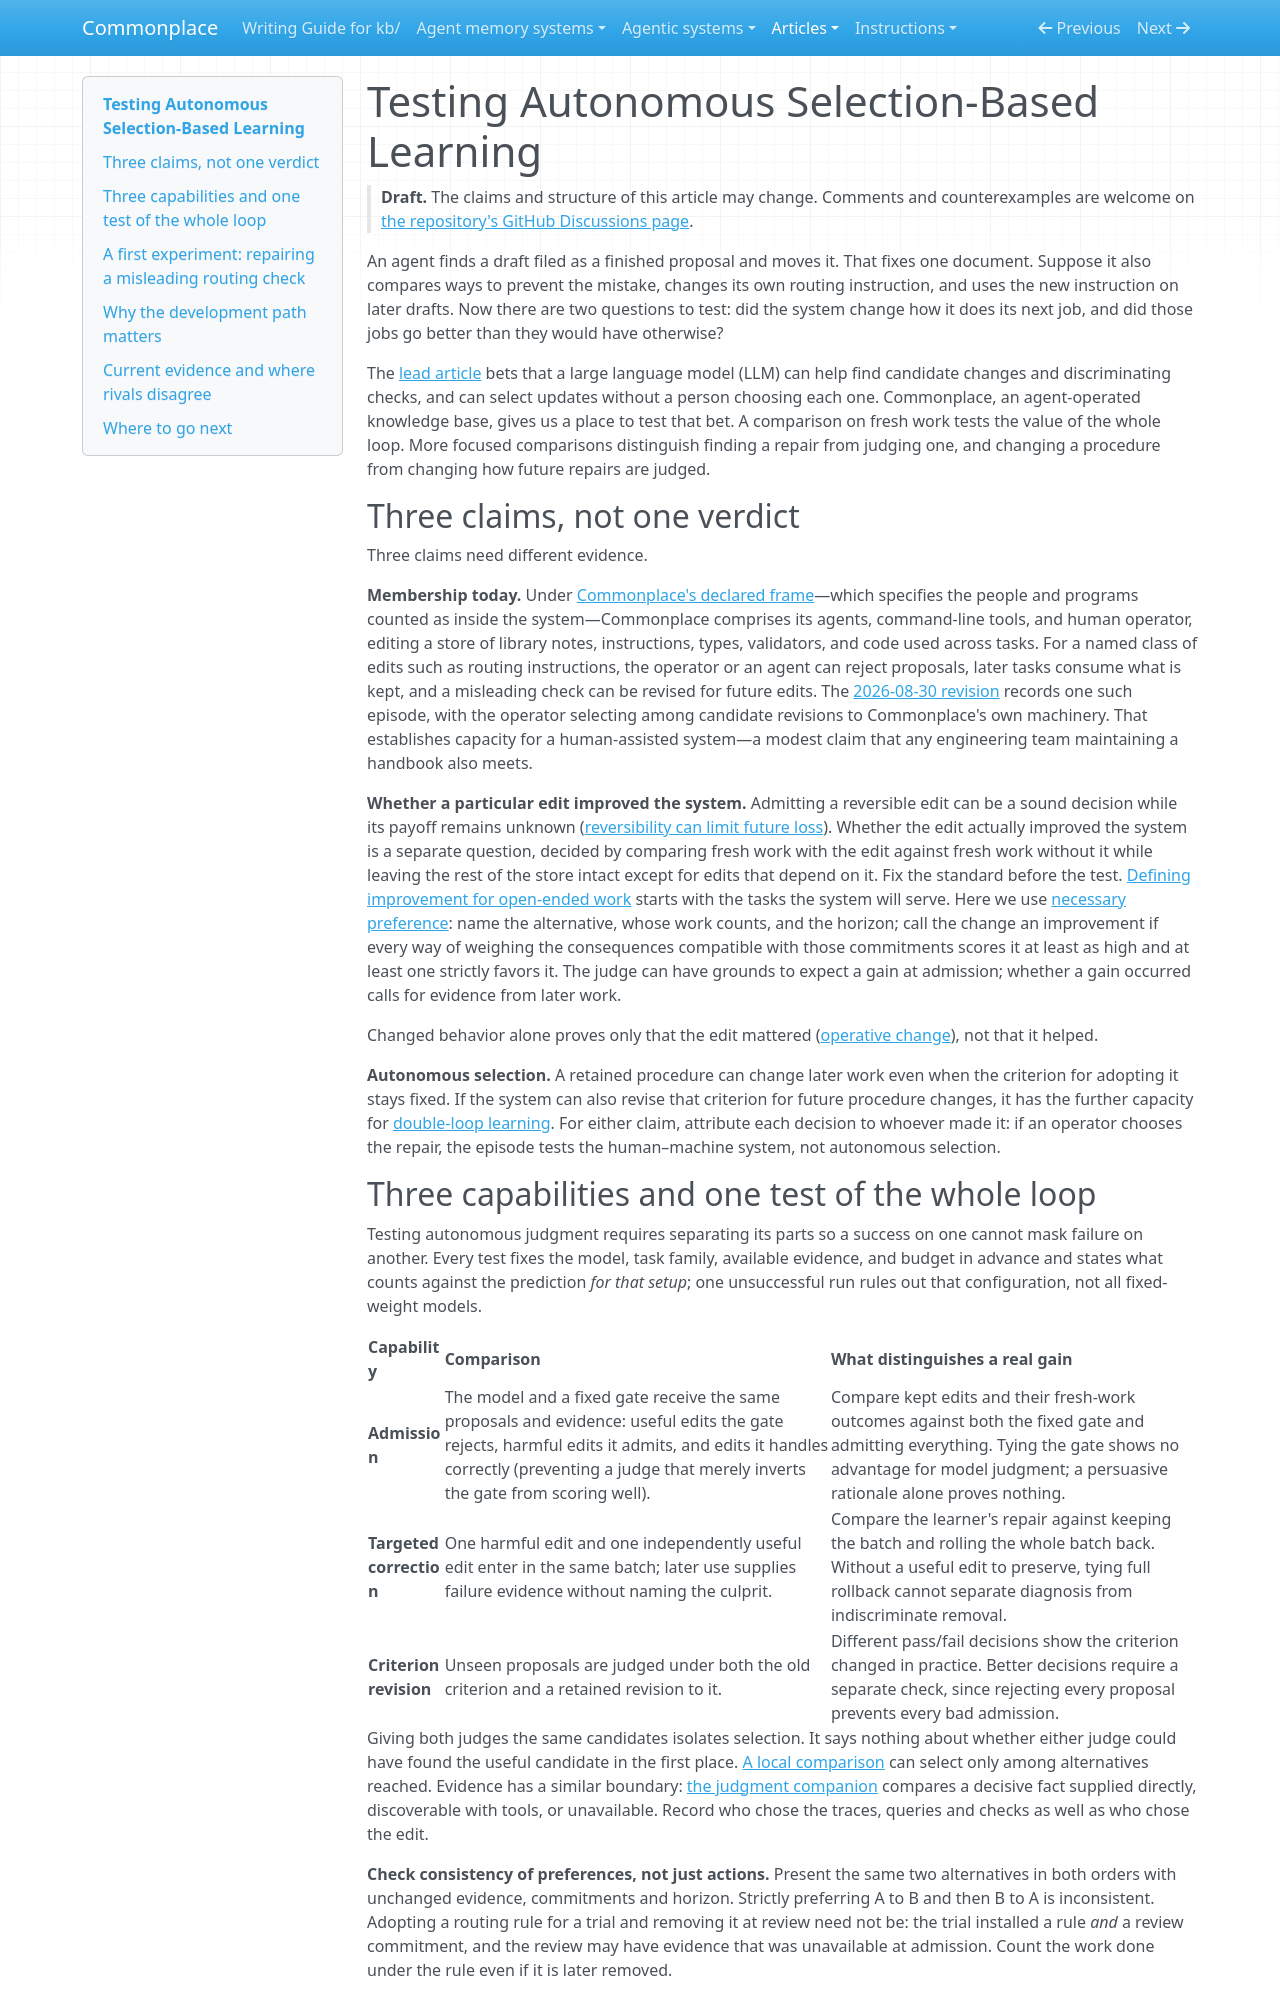

repository: zby/commonplace · page: articles/testing-autonomous-selection-based-learning/index.html · generator: mkdocs

---
description: "Research program article: separates membership, edit outcomes, and autonomous LLM judgment in Commonplace; defines comparisons for admission, targeted correction, criterion revision, and net gain, plus a proposed first routing-check experiment"
type: articles/types/article.md
status: draft
byline: Zbigniew Lukasiak
source_notes:
  - kb/theory/definitions/selection-based-learning.md
  - kb/theory/definitions/single-loop-and-double-loop-learning.md
  - kb/theory/defining-improvement-for-open-ended-work.md
  - kb/theory/selection-based-learning-needs-only-a-local-comparison.md
  - kb/theory/necessary-preference-can-guide-improvement-without-a-global-measure.md
  - kb/theory/reversibility-can-favor-a-change-by-limiting-future-loss.md
  - kb/theory/a-bootstrap-fits-the-bitter-lesson-only-if-learning-outgrows-it.md
  - kb/theory/false-positive-generation-is-filtered-before-retention.md
  - kb/theory/revision-guided-by-rationale-needs-faithfulness-not-just-legibility.md
  - kb/theory/definitions/operative-change.md
  - kb/theory/evidence/commonplace-revision-used-theory-guided-computational-search.md
  - kb/reference/commonplace-declared-frame.md
---

# Testing Autonomous Selection-Based Learning

> **Draft.** The claims and structure of this article may change. Comments
> and counterexamples are welcome on
> [the repository's GitHub Discussions page](https://github.com/zby/commonplace/discussions).

An agent finds a draft filed as a finished proposal and moves it. That fixes
one document. Suppose it also compares ways to prevent the mistake, changes
its own routing instruction, and uses the new instruction on later drafts.
Now there are two questions to test: did the system change how it does its
next job, and did those jobs go better than they would have otherwise?

The [lead article](./continual-learning-with-fixed-model-weights-llm-selected-updates.md)
bets that a large language model (LLM) can help find candidate changes and
discriminating checks, and can select updates without a person choosing
each one. Commonplace, an agent-operated knowledge base, gives us a place
to test that bet. A comparison on fresh work tests the value of the whole
loop. More focused comparisons distinguish finding a repair from judging
one, and changing a procedure from changing how future repairs are judged.

## Three claims, not one verdict

Three claims need different evidence.

**Membership today.** Under
[Commonplace's declared frame](../reference/commonplace-declared-frame.md)—which
specifies the people and programs counted as inside the system—Commonplace
comprises its agents, command-line tools, and human operator, editing a
store of library notes, instructions, types, validators, and code used
across tasks. For a named class of edits such as routing instructions, the
operator or an agent can reject proposals, later tasks consume what is
kept, and a misleading check can be revised for future edits. The
[2026-08-30 revision](../theory/evidence/commonplace-revision-used-theory-guided-computational-search.md)
records one such episode, with the operator selecting among candidate
revisions to Commonplace's own machinery. That establishes capacity for a
human-assisted system—a modest claim that any engineering team maintaining
a handbook also meets.

**Whether a particular edit improved the system.** Admitting a reversible edit can
be a sound decision while its payoff remains unknown
([reversibility can limit future loss](../theory/reversibility-can-favor-a-change-by-limiting-future-loss.md)).
Whether the edit actually improved the system is a separate question, decided by
comparing fresh work with the edit against fresh work without it while
leaving the rest of the store intact except for edits that depend on it.
Fix the standard before the test. [Defining improvement for open-ended
work](../theory/defining-improvement-for-open-ended-work.md) starts with the
tasks the system will serve. Here we use [necessary preference](../theory/necessary-preference-can-guide-improvement-without-a-global-measure.md):
name the alternative, whose work counts, and the horizon; call the change
an improvement if every way of weighing the consequences compatible with
those commitments scores it at least as high and at least one strictly favors
it. The judge can have grounds to expect a gain
at admission; whether a gain occurred calls for evidence from later work.

Changed behavior alone proves only that the edit mattered
([operative change](../theory/definitions/operative-change.md)), not that
it helped.

**Autonomous selection.** A retained procedure can change later work even
when the criterion for adopting it stays fixed. If the system can also
revise that criterion for future procedure changes, it has the further
capacity for [double-loop learning](../theory/definitions/single-loop-and-double-loop-learning.md).
For either claim, attribute each decision to whoever made it: if an
operator chooses the repair, the episode tests the human–machine system,
not autonomous selection.
